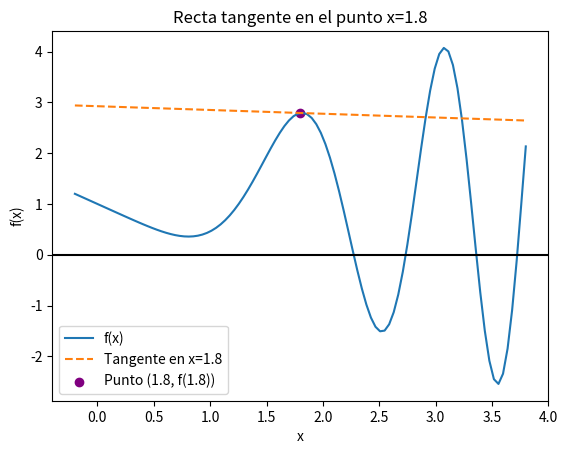

Python code for this plot:
# [redacted]

import numpy as np
import matplotlib.pyplot as plt

fx = lambda x: 1-x*np.cos(x**2)
h = [0.2, 0.1]
xi = 1.8

def derivada_adelante(fx, xi, h):
    fxim1 = fx(xi+h)
    fxim2 = fx(xi+2*h)
    return (-fxim2+4*fxim1-3*fx(xi))/(2*h)

def derivada_atras(fx, xi, h):
    fxim1 = fx(xi-h)
    fxim2 = fx(xi-2*h)
    return (3*fx(xi)-4*fxim1+fxim2)/(2*h)

def derivada_centrada(fx, xi, h):
    fxip1 = fx(xi+h)
    fxip2 = fx(xi+2*h)
    fxim1 = fx(xi-h)
    fxim2 = fx(xi-2*h)
    return (-fxip2+8*fxip1-8*fxim1+fxim2)/(12*h)

""" [redacted]
 la derivada de otra forma y encontre este metodo de aproximaciones finitas """
 
def derivada(fx, xi, h):
    return (fx(xi+h)-fx(xi-h))/(2*h)

def graficar_tangente(fx, xi, h):
    pendiente = derivada(fx, xi, h[0])
    recta_tangente = lambda x: pendiente*(x-xi)+fx(xi) 
    
    x = np.linspace(xi-2, xi+2, 100)
    plt.plot(x, fx(x), label='f(x)')
    plt.plot(x, recta_tangente(x), '--', label=f'Tangente en x={xi}')
    plt.scatter(xi, fx(xi), color='purple', label=f'Punto ({xi}, f({xi}))')
    plt.axhline(0, color='black')
    plt.title(f'Recta tangente en el punto x={xi}')
    plt.legend()
    plt.xlabel('x')
    plt.ylabel('f(x)')
    plt.show()

print('*********** Valores analíticos **************\n')
for h_i in h:
    print(f'La derivada con diferencias finitas en x={xi} y h={h_i} es: {derivada(fx, xi, h_i)}')

print('\n*********** Valores numéricos **************\n')
for h_i in h:
    print(f'La derivada hacia adelante con h={h_i} es: {derivada_adelante(fx, xi, h_i)}')
    print(f'La derivada hacia atrás con h={h_i} es: {derivada_atras(fx, xi, h_i)}')
    print(f'La derivada centrada con h={h_i} es: {derivada_centrada(fx, xi, h_i)}')

graficar_tangente(fx, xi, h)